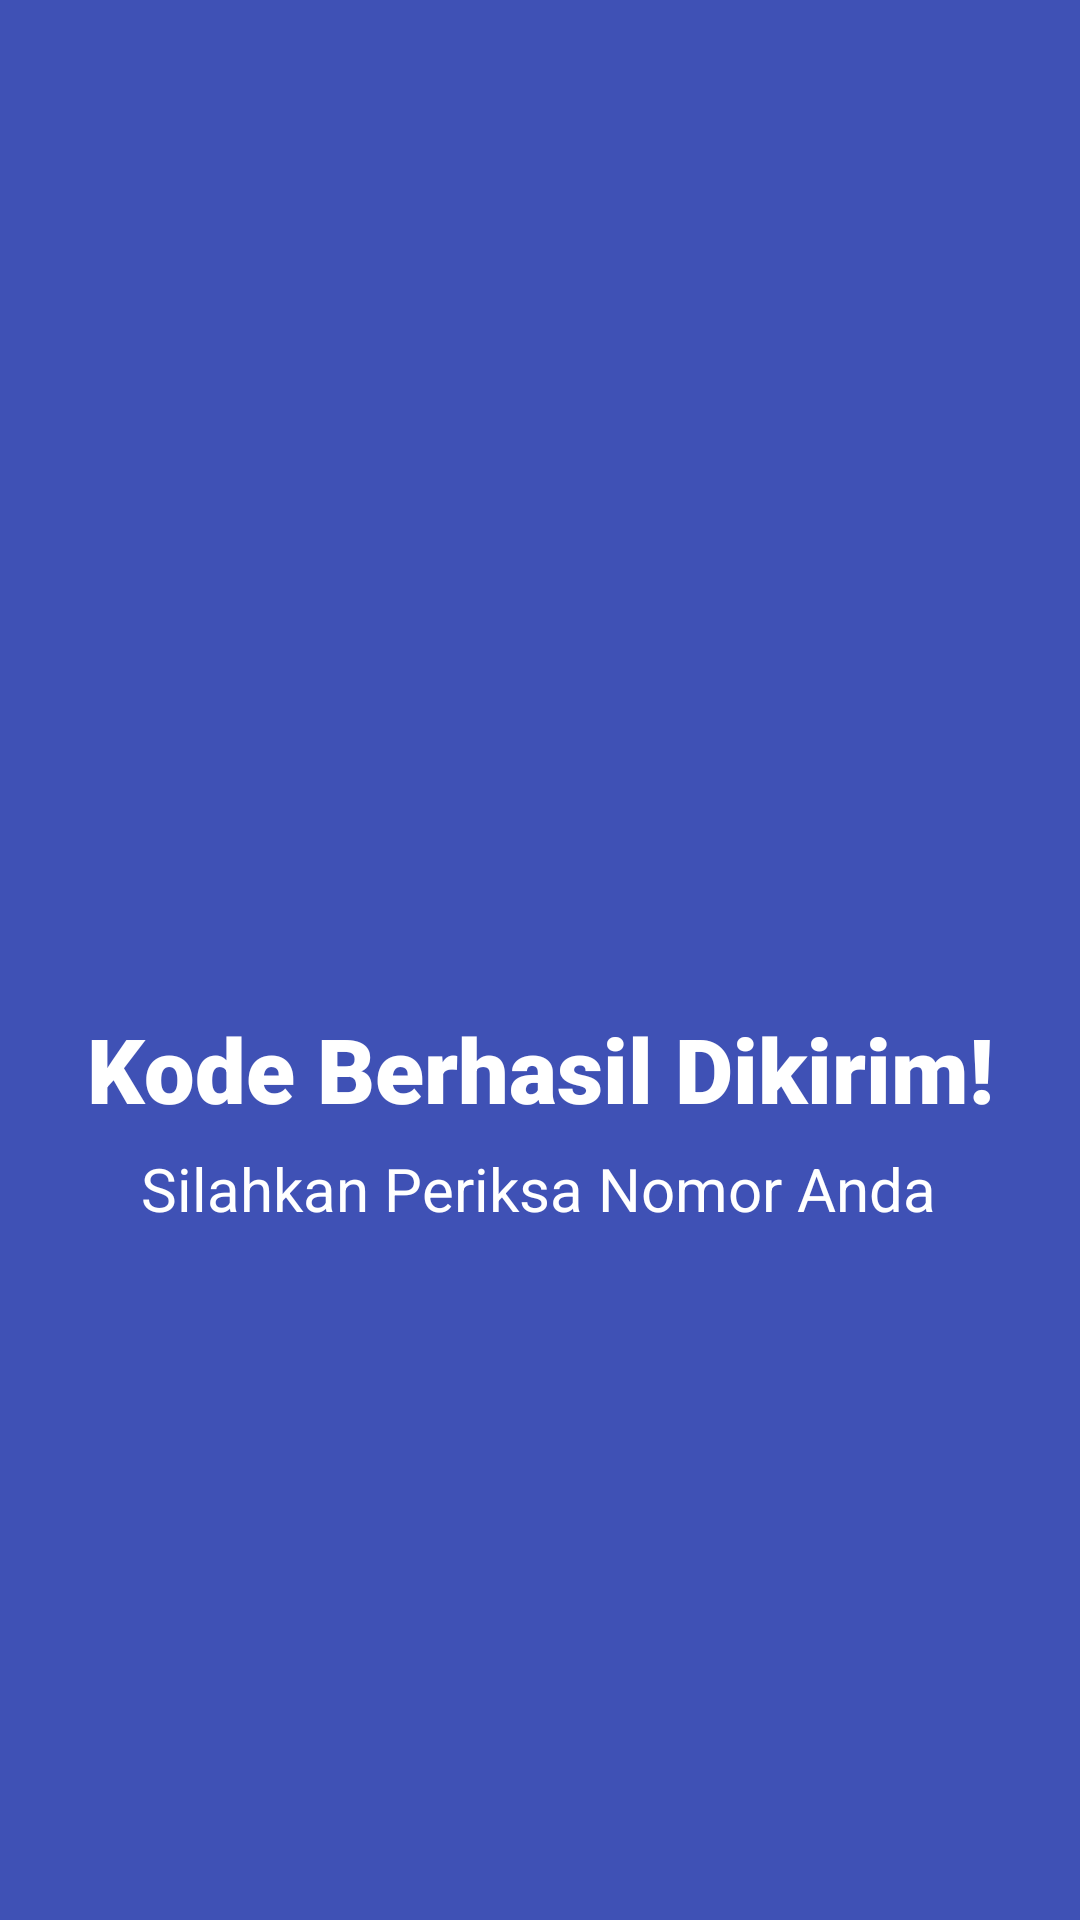

This screen was rendered from an Android layout file. Write that file and the resources it references.
<!-- AndroidManifest.xml: application theme Theme.RizkyApps -->
<!-- res/layout/activity_third_resultctivity.xml -->
<?xml version="1.0" encoding="utf-8"?>
<androidx.constraintlayout.widget.ConstraintLayout xmlns:android="http://schemas.android.com/apk/res/android"
    xmlns:app="http://schemas.android.com/apk/res-auto"
    xmlns:tools="http://schemas.android.com/tools"
    android:id="@+id/main"
    android:layout_width="match_parent"
    android:layout_height="match_parent"
    android:background="#3F51B5"
    tools:context=".Home.pertemuan_3.ThirdResultActivity">

    <TextView
        android:id="@+id/textView2"
        android:layout_width="wrap_content"
        android:layout_height="wrap_content"
        android:layout_marginTop="336dp"
        android:text="Kode Berhasil Dikirim!"
        android:textAlignment="center"
        android:textColor="@color/white"
        android:textSize="30dp"
        android:fontFamily="sans-serif-black"
        app:layout_constraintEnd_toEndOf="parent"
        app:layout_constraintStart_toStartOf="parent"
        app:layout_constraintTop_toTopOf="parent" />

    <TextView
        android:id="@+id/textView3"
        android:layout_width="wrap_content"
        android:layout_height="wrap_content"
        android:text="Silahkan Periksa Nomor Anda"
        android:textAlignment="center"
        android:textColor="@color/white"
        android:textSize="20dp"
        app:layout_constraintBottom_toBottomOf="parent"
        app:layout_constraintEnd_toEndOf="parent"
        app:layout_constraintHorizontal_bias="0.496"
        app:layout_constraintStart_toStartOf="parent"
        app:layout_constraintTop_toBottomOf="@+id/textView2"
        app:layout_constraintVertical_bias="0.027" />
</androidx.constraintlayout.widget.ConstraintLayout>
<!-- resources referenced by this layout -->
<resources>
  <color name="white">#FFFFFFFF</color>
  <style name="Theme.RizkyApps" parent="Base.Theme.RizkyApps" />
  <style name="Base.Theme.RizkyApps" parent="Theme.Material3.DayNight.NoActionBar">
          
          
      </style>
</resources>
